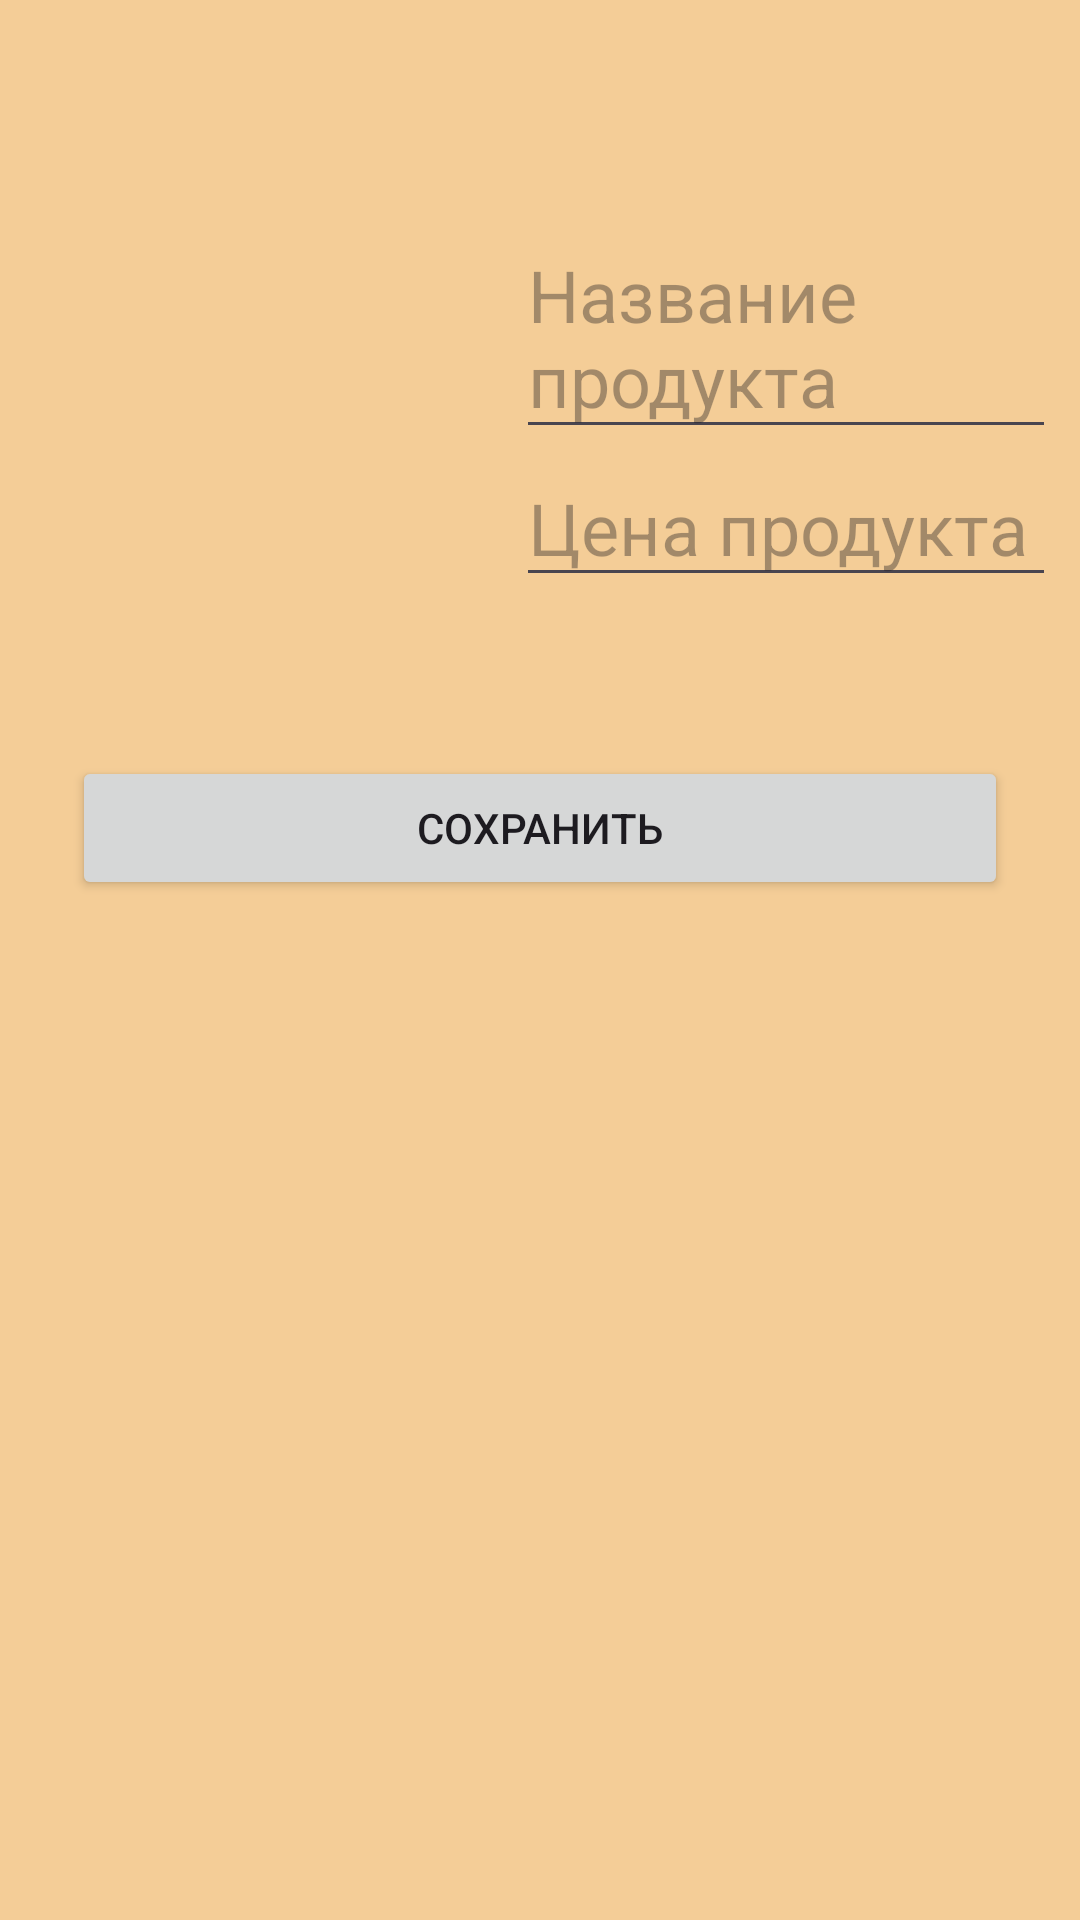

Produce the Android XML layout that renders to this screen, including the resource entries it uses.
<!-- AndroidManifest.xml: application theme Theme.MagazinCustom2 -->
<!-- res/layout/activity_two.xml -->
<?xml version="1.0" encoding="utf-8"?>
<LinearLayout xmlns:android="http://schemas.android.com/apk/res/android"
    xmlns:tools="http://schemas.android.com/tools"
    xmlns:app="http://schemas.android.com/apk/res-auto"
    android:id="@+id/mainTwo"
    android:layout_width="match_parent"
    android:layout_height="match_parent"
    tools:context=".ActivityTwo"
    android:orientation="vertical"
    android:background="@color/brown">

<androidx.appcompat.widget.Toolbar
    android:id="@+id/toolbar"
    android:layout_width="match_parent"
    android:layout_height="wrap_content">

</androidx.appcompat.widget.Toolbar>


<LinearLayout
    android:layout_width="match_parent"
    android:layout_height="wrap_content"
    android:orientation="horizontal">

    <ImageView
        android:id="@+id/editImageIV"
        android:layout_width="100dp"
        android:layout_height="100dp"
        android:layout_margin="32dp"
        android:src="@drawable/ic_launcher_foreground"/>

    <LinearLayout
        android:layout_width="wrap_content"
        android:layout_height="wrap_content"
        android:layout_margin="8dp"
        android:layout_weight="6"
        android:orientation="vertical">

        <EditText
            android:id="@+id/productNameET"
            android:layout_width="match_parent"
            android:layout_height="wrap_content"
            android:hint="@string/product_name_text"
            android:textSize="24sp"
            android:textColor="@color/black"/>

        <EditText
            android:id="@+id/productPriceET"
            android:layout_width="match_parent"
            android:layout_height="wrap_content"
            android:hint="@string/product_price_text"
            android:textSize="24sp"
            android:textColor="@color/black"/>


    </LinearLayout>

</LinearLayout>
    <Button
        android:id="@+id/saveBTN"
        android:layout_width="match_parent"
        android:layout_height="wrap_content"
        android:text="@string/button_save_text"
        android:layout_margin="24dp"/>

    <ListView
        android:id="@+id/listViewLW"
        android:layout_width="wrap_content"
        android:layout_height="wrap_content"
        tools:listitem="@layout/list_item"
        />

</LinearLayout>
<!-- resources referenced by this layout -->
<resources>
  <color name="black">#FF000000</color>
  <color name="brown">#F4CD97</color>
  <string name="button_save_text">Сохранить</string>
  <string name="product_name_text">Название продукта</string>
  <string name="product_price_text">Цена продукта</string>
  <style name="Theme.MagazinCustom2" parent="Base.Theme.MagazinCustom2" />
  <style name="Base.Theme.MagazinCustom2" parent="Theme.Material3.DayNight.NoActionBar">
          
          
      </style>
</resources>
